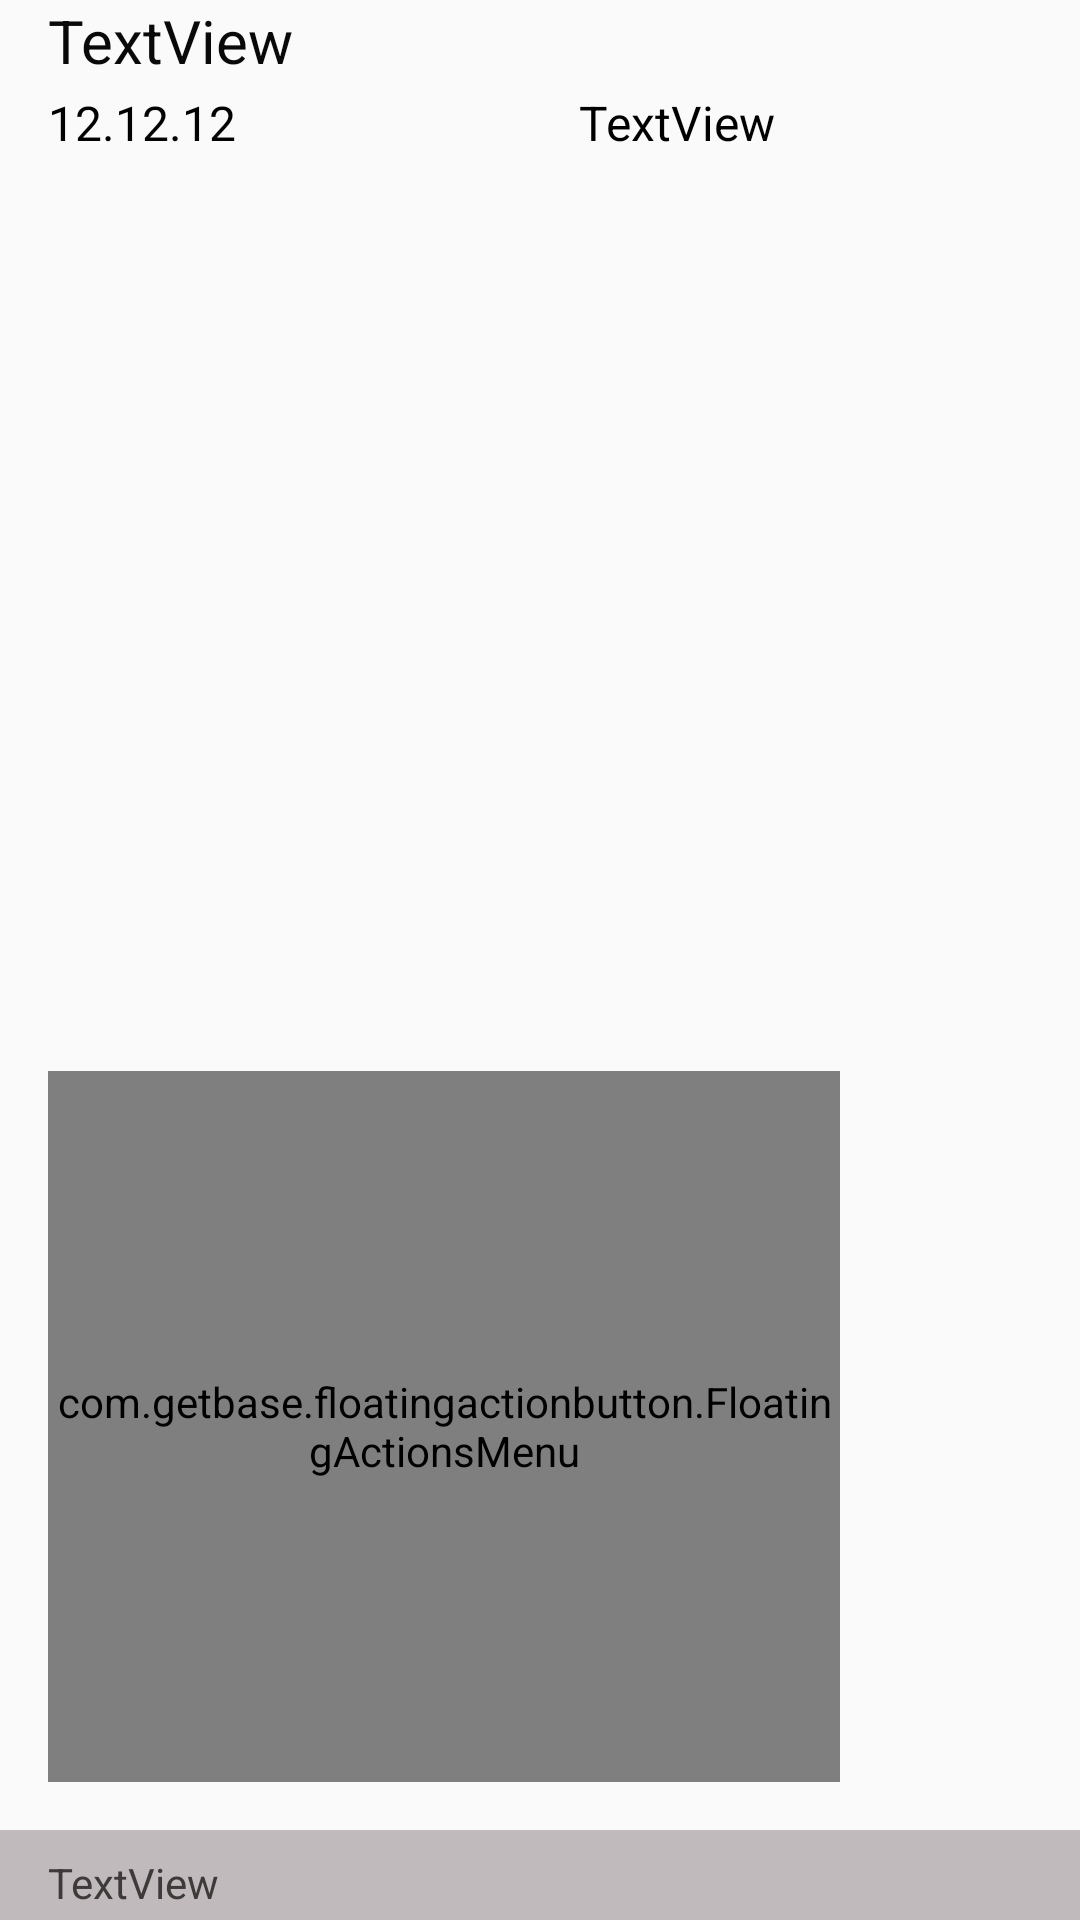

The Android layout XML behind this screen, and the referenced resources:
<!-- AndroidManifest.xml: application theme AppTheme.NoActionBar -->
<!-- res/layout/activity_items_invoice.xml -->
<?xml version="1.0" encoding="utf-8"?>
<LinearLayout
    xmlns:android="http://schemas.android.com/apk/res/android"
    xmlns:app="http://schemas.android.com/apk/res-auto"
    xmlns:fab="http://schemas.android.com/apk/res-auto"
    xmlns:tools="http://schemas.android.com/tools"
    android:layout_width="match_parent"
    android:layout_height="match_parent"
    android:orientation="vertical">


    <androidx.appcompat.widget.Toolbar
        android:id="@+id/toolbar_items_of_invoice"
        android:layout_width="match_parent"
        android:layout_height="138dp"
        android:layout_weight="1">

        <androidx.constraintlayout.widget.ConstraintLayout
            android:layout_width="match_parent"
            android:layout_height="match_parent"
            android:layout_weight="1">

            <TextView
                android:id="@+id/caption_textview"
                android:layout_width="0dp"
                android:layout_height="28dp"
                android:text="TextView"
                android:textColor="#090909"
                android:textSize="20dp"
                app:layout_constraintEnd_toEndOf="parent"
                app:layout_constraintStart_toStartOf="parent"
                app:layout_constraintTop_toTopOf="parent" />

            <TextView
                android:id="@+id/date_textview"
                android:layout_width="75dp"
                android:layout_height="0dp"
                android:gravity="center_vertical"
                android:text="12.12.12"
                android:textColor="#020202"
                android:textSize="16dp"
                app:layout_constraintBottom_toBottomOf="parent"
                app:layout_constraintEnd_toStartOf="@+id/number_textview"
                app:layout_constraintStart_toStartOf="parent"
                app:layout_constraintTop_toBottomOf="@+id/caption_textview" />

            <TextView
                android:id="@+id/number_textview"
                android:layout_width="0dp"
                android:layout_height="0dp"
                android:gravity="center|center_vertical"
                android:text="TextView"
                android:textAlignment="center"
                android:textColor="#000000"
                android:textSize="16dp"
                app:layout_constraintBottom_toBottomOf="parent"
                app:layout_constraintEnd_toEndOf="parent"
                app:layout_constraintStart_toEndOf="@+id/date_textview"
                app:layout_constraintTop_toBottomOf="@+id/caption_textview" />
        </androidx.constraintlayout.widget.ConstraintLayout>
    </androidx.appcompat.widget.Toolbar>

    <androidx.constraintlayout.widget.ConstraintLayout
        android:layout_width="match_parent"
        android:layout_height="match_parent"
        android:layout_weight="1">

        <FrameLayout
            android:layout_width="match_parent"
            android:layout_height="match_parent"
            app:layout_constraintBottom_toBottomOf="parent"
            app:layout_constraintEnd_toEndOf="parent"
            app:layout_constraintStart_toStartOf="parent"
            app:layout_constraintTop_toTopOf="parent">

            <androidx.constraintlayout.widget.ConstraintLayout
                android:layout_width="match_parent"
                android:layout_height="match_parent">

                <androidx.recyclerview.widget.RecyclerView
                    android:id="@+id/list_items_invoice"
                    android:layout_width="match_parent"
                    android:layout_height="match_parent"
                    android:paddingBottom="8dp"
                    app:layout_constraintBottom_toBottomOf="parent"
                    app:layout_constraintEnd_toEndOf="parent"
                    app:layout_constraintHorizontal_bias="0.0"
                    app:layout_constraintStart_toStartOf="parent"
                    app:layout_constraintTop_toTopOf="parent"
                    app:layout_constraintVertical_bias="0.0">

                </androidx.recyclerview.widget.RecyclerView>

                <com.getbase.floatingactionbutton.FloatingActionsMenu
                    android:id="@+id/right_labels_"
                    android:layout_width="264dp"
                    android:layout_height="237dp"
                    android:layout_alignParentStart="true"
                    android:layout_alignParentLeft="true"
                    android:layout_marginStart="16dp"
                    android:layout_marginBottom="16dp"
                    app:layout_constraintBottom_toBottomOf="parent"
                    app:layout_constraintStart_toStartOf="parent"
                    fab:fab_addButtonSize="mini"
                    fab:fab_icon="@drawable/ic_fab_star"
                    fab:fab_labelStyle="@style/menu_labels_style"
                    fab:fab_labelsPosition="right">

                </com.getbase.floatingactionbutton.FloatingActionsMenu>

            </androidx.constraintlayout.widget.ConstraintLayout>



        </FrameLayout>

    </androidx.constraintlayout.widget.ConstraintLayout>

    <androidx.constraintlayout.widget.ConstraintLayout
        android:layout_width="match_parent"
        android:layout_height="wrap_content">

        <androidx.appcompat.widget.Toolbar
            android:id="@+id/toolbar_status"
            android:layout_width="match_parent"
            android:layout_height="30dp"
            android:background="#7A807377"
            android:minHeight="?attr/actionBarSize"
            android:theme="?attr/actionBarTheme"
            app:layout_constraintBottom_toBottomOf="parent"
            app:layout_constraintEnd_toEndOf="parent"
            app:layout_constraintStart_toStartOf="parent"
            app:layout_constraintTop_toTopOf="parent"
            app:maxButtonHeight="20dp">

            <androidx.constraintlayout.widget.ConstraintLayout
                android:layout_width="match_parent"
                android:layout_height="match_parent">

                <TextView
                    android:id="@+id/message_toolbar"
                    android:layout_width="0dp"
                    android:layout_height="wrap_content"
                    android:layout_marginTop="5dp"
                    android:text="TextView"
                    android:textColor="#3E3A3A"
                    app:layout_constraintBottom_toBottomOf="parent"
                    app:layout_constraintEnd_toEndOf="parent"
                    app:layout_constraintStart_toStartOf="parent"
                    app:layout_constraintTop_toTopOf="parent" />
            </androidx.constraintlayout.widget.ConstraintLayout>

        </androidx.appcompat.widget.Toolbar>


    </androidx.constraintlayout.widget.ConstraintLayout>

</LinearLayout>
<!-- resources referenced by this layout -->
<resources>
  <style name="menu_labels_style">
          <item name="android:background">@drawable/fab_label_background</item>
          <item name="android:textColor">@color/white</item>
      </style>
  <style name="AppTheme.NoActionBar">
          <item name="windowActionBar">false</item>
          <item name="windowNoTitle">true</item>
      </style>
  <color name="white">#fafafa</color>
</resources>
